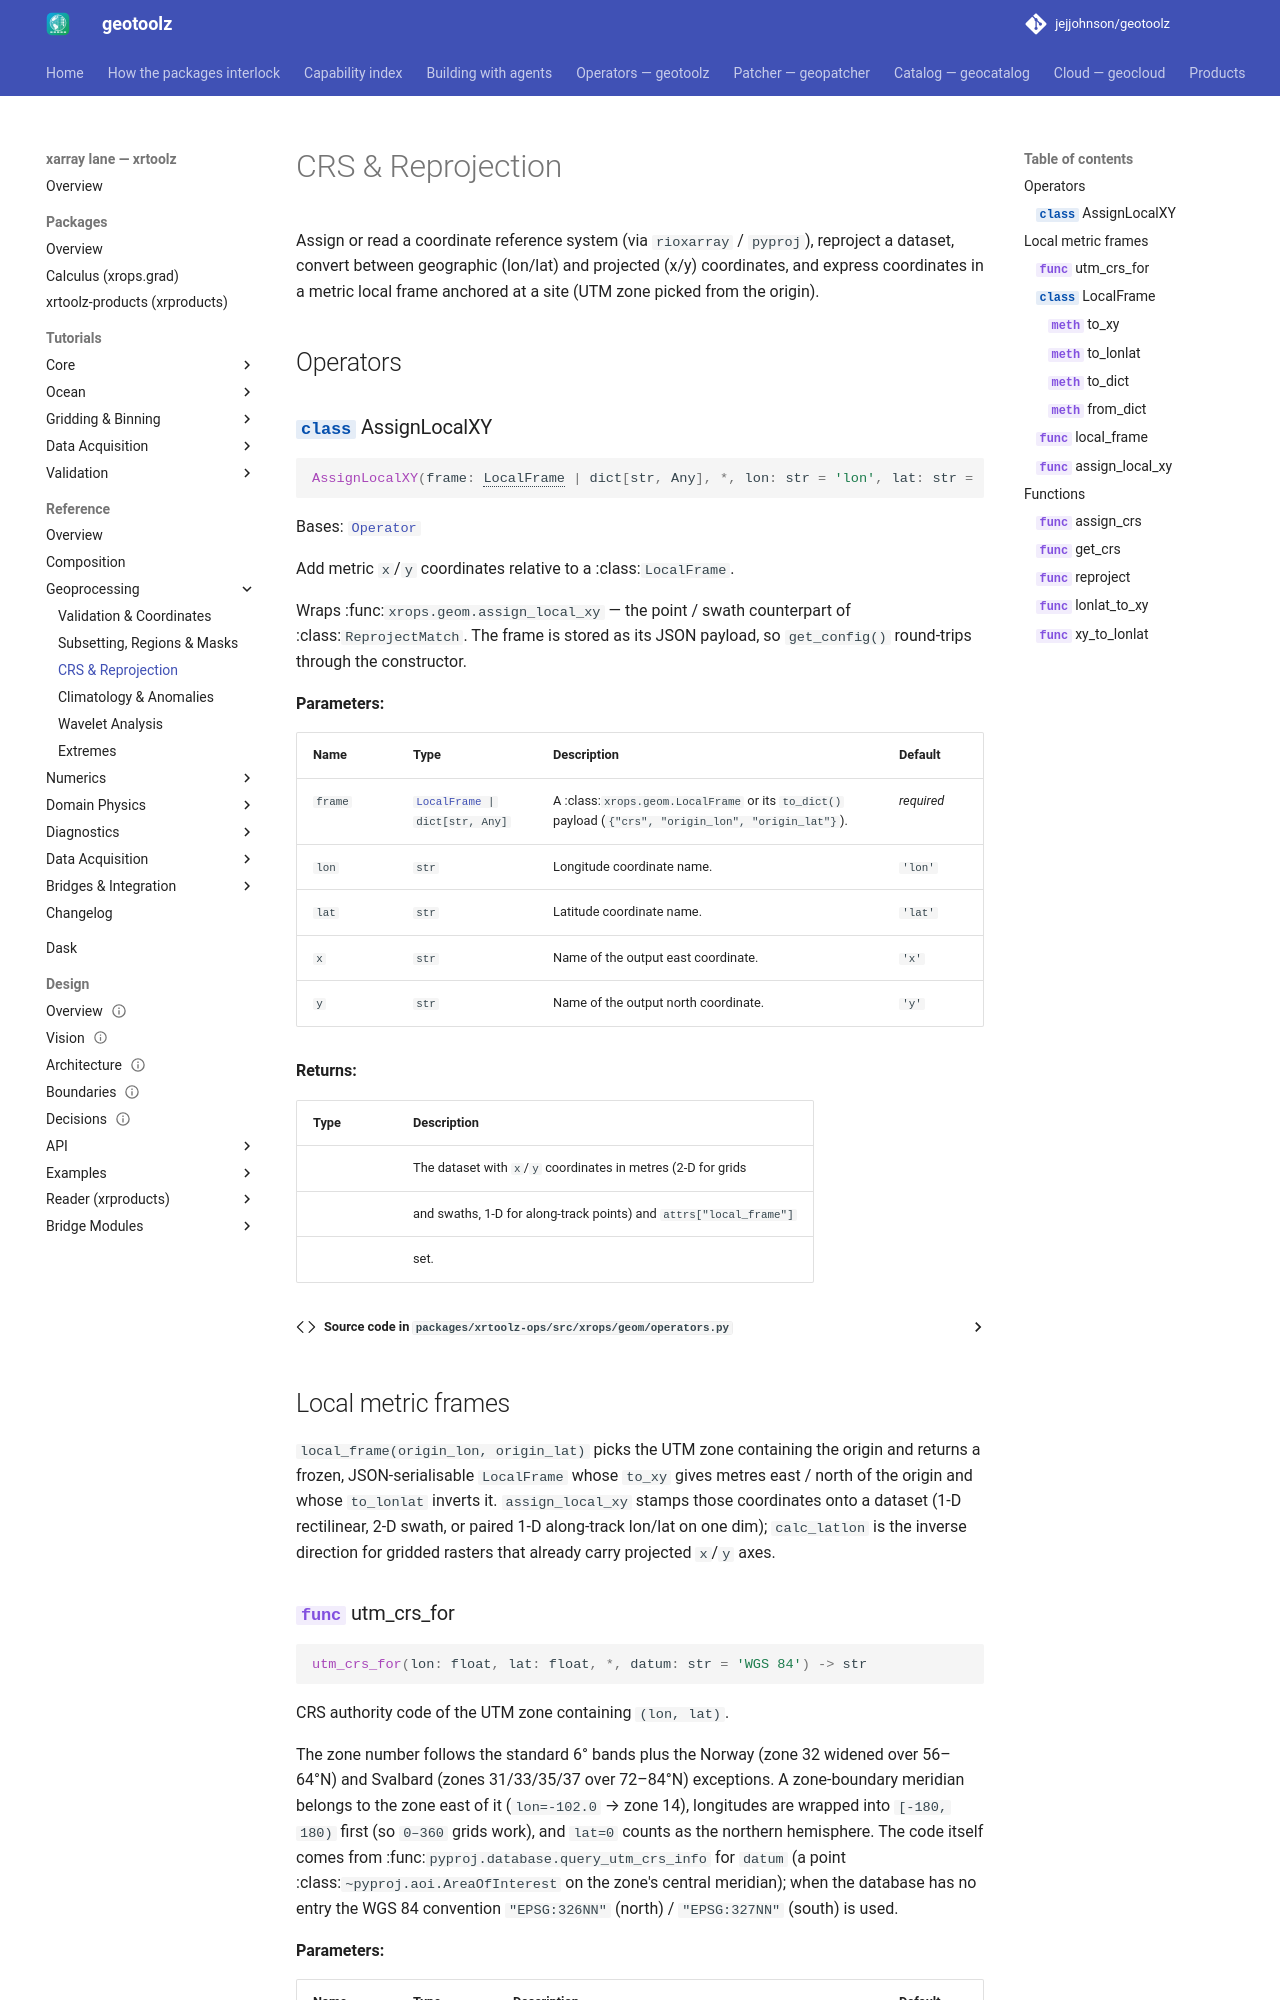

repository: jejjohnson/geotoolz · page: xarray/api/geo/crs/index.html · generator: mkdocs

# CRS & Reprojection

Assign or read a coordinate reference system (via `rioxarray` / `pyproj`),
reproject a dataset, convert between geographic (lon/lat) and projected
(x/y) coordinates, and express coordinates in a metric local frame anchored
at
